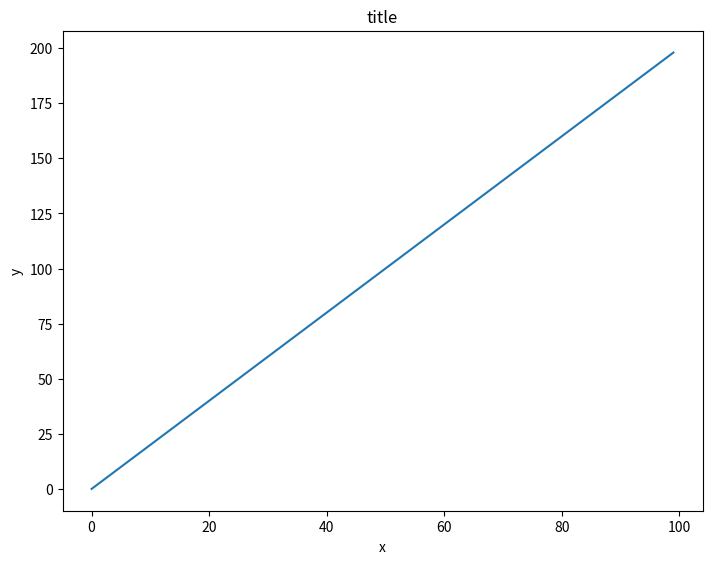
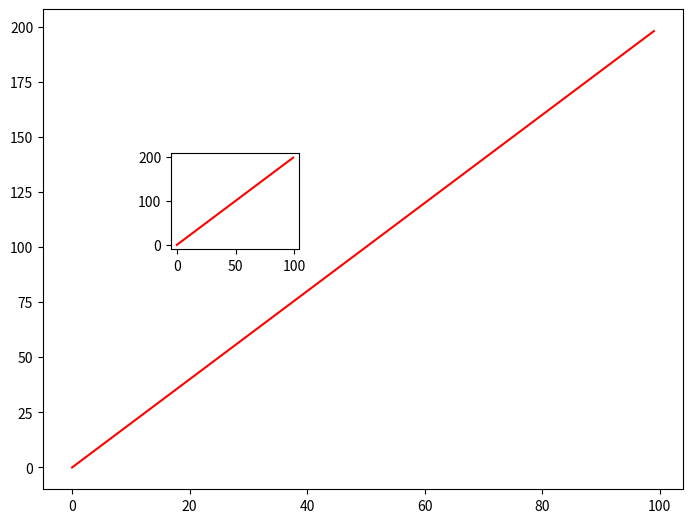
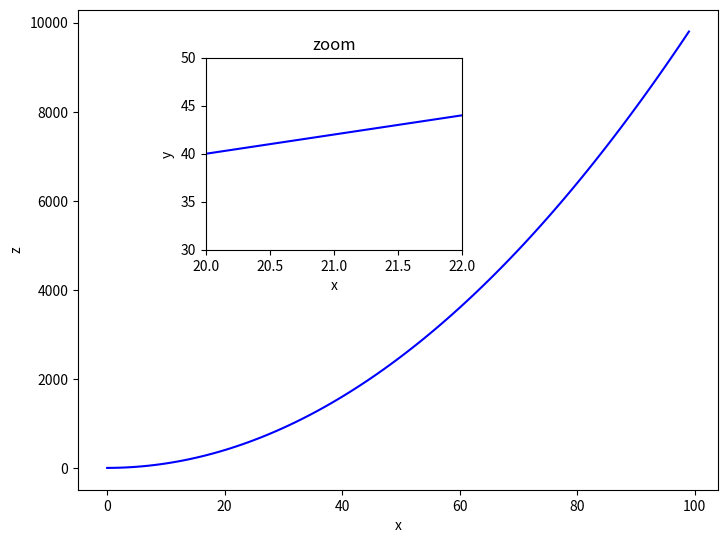
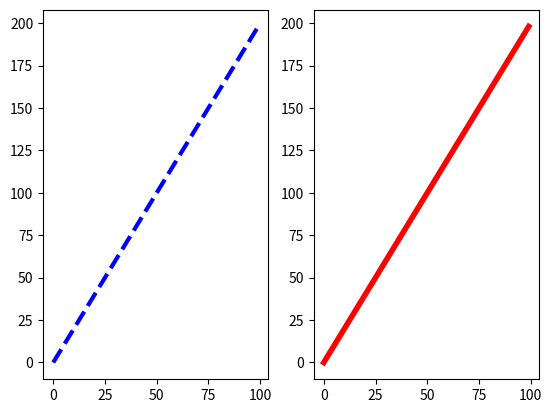
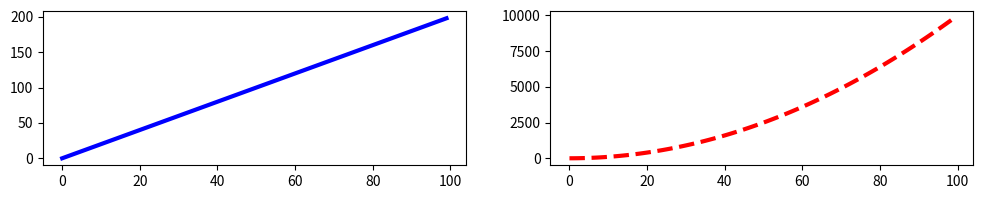

Python code for these plots, in order:
#!/usr/bin/env python
# coding: utf-8

# ___
# 
# <a href='http://www.pieriandata.com'> <img src='../Pierian_Data_Logo.png' /></a>
# ___
# # Matplotlib Exercises 
# 
# Welcome to the exercises for reviewing matplotlib! Take your time with these, Matplotlib can be tricky to understand at first. These are relatively simple plots, but they can be hard if this is your first time with matplotlib, feel free to reference the solutions as you go along.
# 
# Also don't worry if you find the matplotlib syntax frustrating, we actually won't be using it that often throughout the course, we will switch to using seaborn and pandas built-in visualization capabilities. But, those are built-off of matplotlib, which is why it is still important to get exposure to it!
# 
# ** * NOTE: ALL THE COMMANDS FOR PLOTTING A FIGURE SHOULD ALL GO IN THE SAME CELL. SEPARATING THEM OUT INTO MULTIPLE CELLS MAY CAUSE NOTHING TO SHOW UP. * **
# 
# # Exercises
# 
# Follow the instructions to recreate the plots using this data:
# 
# ## Data

# In[7]:


import numpy as np
x = np.arange(0,100)
y = x*2
z = x**2


# ** Import matplotlib.pyplot as plt and set %matplotlib inline if you are using the jupyter notebook. What command do you use if you aren't using the jupyter notebook?**

# In[3]:


import matplotlib.pyplot as plt
get_ipython().run_line_magic('matplotlib', 'inline')




# ## Exercise 1
# 
# ** Follow along with these steps: **
# * ** Create a figure object called fig using plt.figure() **
# * ** Use add_axes to add an axis to the figure canvas at [0,0,1,1]. Call this new axis ax. **
# * ** Plot (x,y) on that axes and set the labels and titles to match the plot below:**

# In[14]:


fig=plt.figure()
ax=fig.add_axes([0,0,1,1])
ax.plot(x,y)
ax.set_xlabel("x")
ax.set_ylabel("y")
ax.set_title("title")




# ## Exercise 2
# ** Create a figure object and put two axes on it, ax1 and ax2. Located at [0,0,1,1] and [0.2,0.5,.2,.2] respectively.**

# In[16]:


fig=plt.figure()
ax1=fig.add_axes([0,0,1,1])
ax2=fig.add_axes([0.2,0.5,.2,.2])


# ** Now plot (x,y) on both axes. And call your figure object to show it.**

# In[18]:


ax1.plot(x,y,color="red")
ax2.plot(x,y,color="red")
fig


# ## Exercise 3
# 
# ** Create the plot below by adding two axes to a figure object at [0,0,1,1] and [0.2,0.5,.4,.4]**

# In[19]:


fig=plt.figure()
ax1=fig.add_axes([0,0,1,1])
ax2=fig.add_axes([0.2,0.5,.4,.4])


# ** Now use x,y, and z arrays to recreate the plot below. Notice the xlimits and y limits on the inserted plot:**

# In[27]:


#outer
ax1.set_xlabel("x")
ax1.set_ylabel("z")
ax1.plot(x,z,color="blue")
#inner
ax2.set_xlabel("x")
ax2.set_ylabel("y")
ax2.set_title("zoom")
ax2.plot(x,y,color="blue")
ax2.set_xlim(left=20,right=22)
ax2.set_ylim(bottom=30,top=50)
fig



# ## Exercise 4
# 
# ** Use plt.subplots(nrows=1, ncols=2) to create the plot below.**

# In[31]:


fig,axes=plt.subplots(1,2)


# ** Now plot (x,y) and (x,z) on the axes. Play around with the linewidth and style**

# In[38]:


axes[0].plot(x,y,lw=3,ls="--",color="blue")
axes[1].plot(x,y,color="red",lw=4)
fig


# ** See if you can resize the plot by adding the figsize() argument in plt.subplots() are copying and pasting your previous code.**

# In[45]:


fig,axes=plt.subplots(1,2,figsize=(12,2))
axes[0].plot(x,y,lw=3,color="blue")
axes[1].plot(x,z,color="r",ls="--",lw="3")


# # Great Job!
